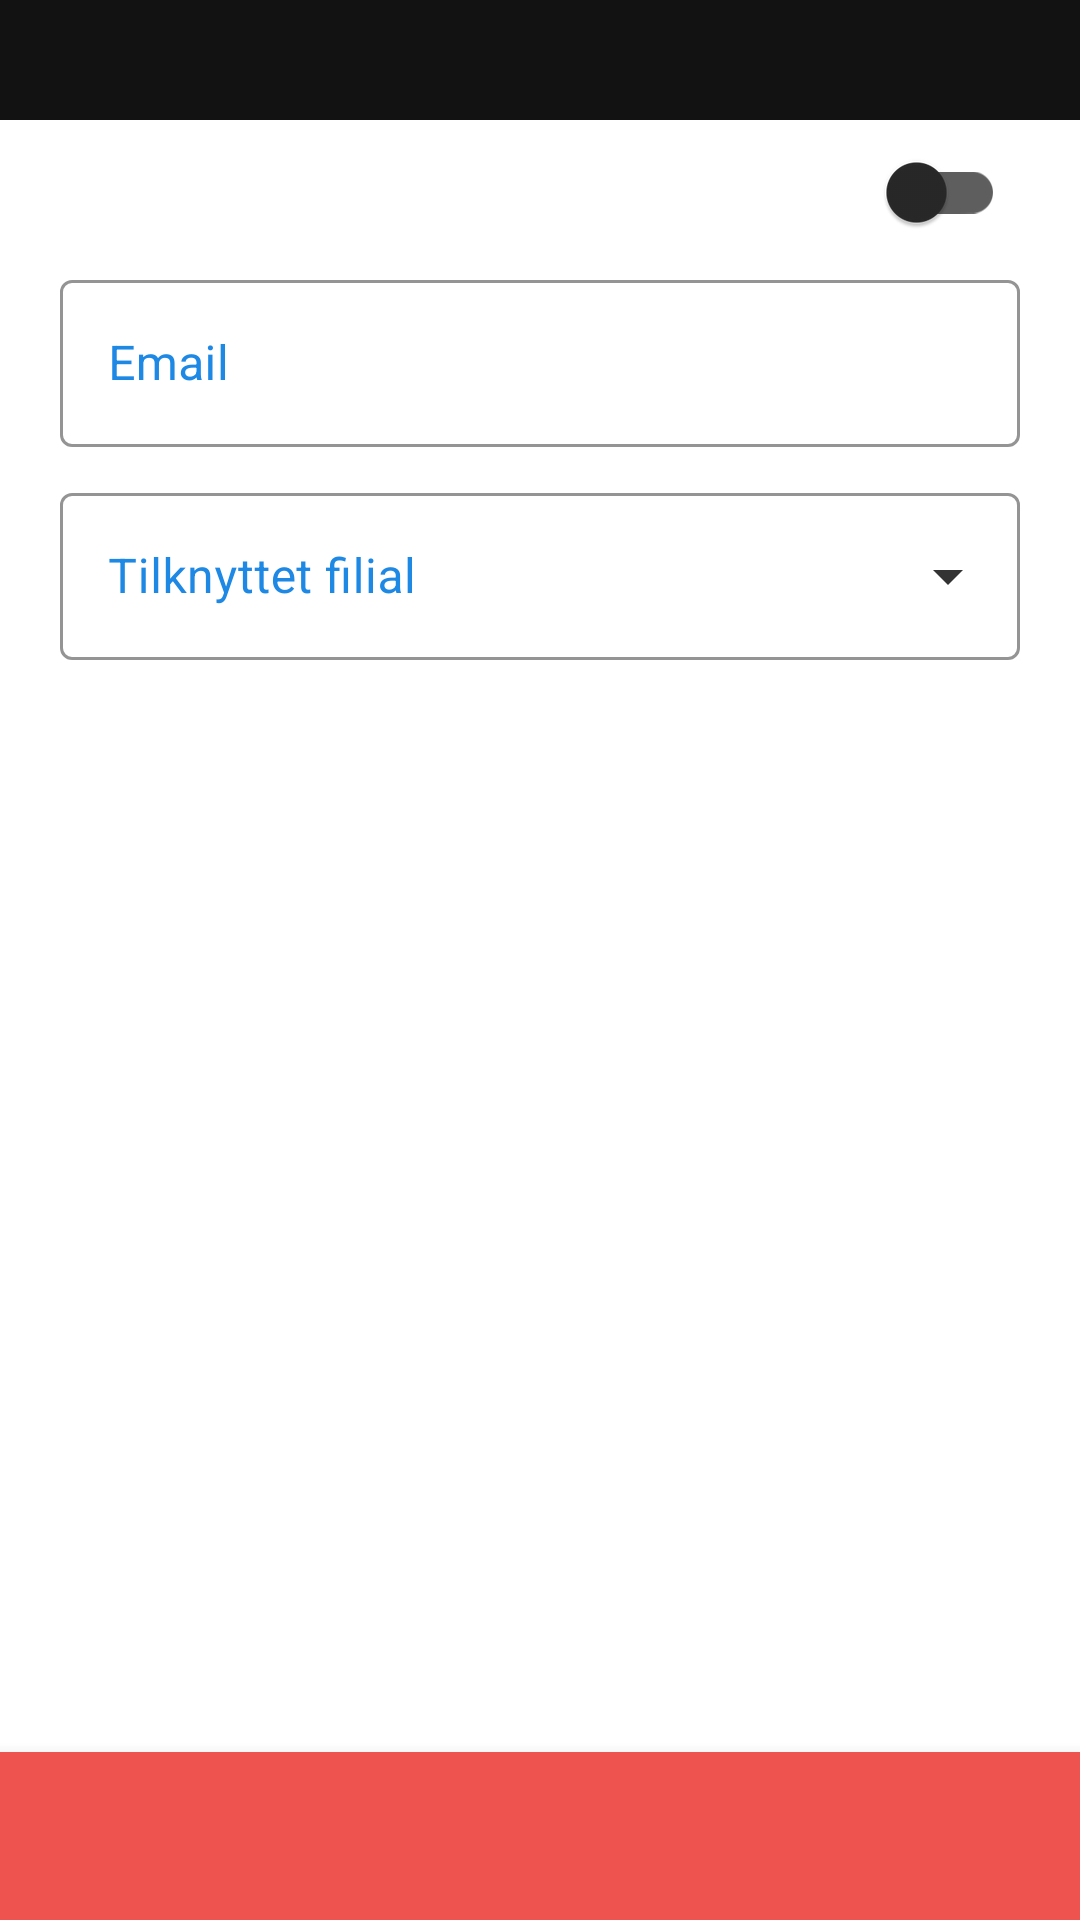

The Android layout XML behind this screen, and the referenced resources:
<!-- AndroidManifest.xml: application theme AppTheme -->
<!-- res/layout/activity_edit_user.xml -->
<?xml version="1.0" encoding="utf-8"?>
<RelativeLayout xmlns:android="http://schemas.android.com/apk/res/android"
    xmlns:app="http://schemas.android.com/apk/res-auto"
    xmlns:tools="http://schemas.android.com/tools"
    android:layout_width="match_parent"
    android:layout_height="match_parent"
    android:background="@color/colorBackground"
    tools:context="MainActivity">

    <com.google.android.material.appbar.AppBarLayout
        android:layout_width="match_parent"
        android:layout_height="40dp"
        android:layout_marginBottom="20dp">

        <TextView
            android:layout_marginTop="5dp"
            android:id="@+id/title"
            android:layout_width="wrap_content"
            android:layout_height="match_parent"
            android:textSize="20sp"
            android:layout_gravity="center"
            android:textColor="@color/colorBackground"
            />

    </com.google.android.material.appbar.AppBarLayout>
    <FrameLayout
        android:layout_width="match_parent"
        android:layout_height="match_parent"
        android:layout_marginTop="40dp"
        android:layout_marginEnd="0dp"
        android:layout_marginStart="0dp"
        android:layout_marginBottom="56dp">

        <ScrollView
            android:layout_width="match_parent"
            android:layout_height="match_parent">

            <LinearLayout
                android:layout_width="match_parent"
                android:layout_height="match_parent"
                android:orientation="vertical">

                <LinearLayout
                    android:layout_width="match_parent"
                    android:layout_height="wrap_content"
                    android:orientation="horizontal"
                    android:layout_marginHorizontal="25dp"
                    android:weightSum="5">

                    <TextView
                        android:id="@+id/info-edit-user"
                        android:layout_width="0dp"
                        android:layout_height="wrap_content"
                        android:textSize="14sp"
                        android:text="@string/info_edit_user"
                        android:layout_weight="4"/>

                    <com.google.android.material.switchmaterial.SwitchMaterial
                        android:id="@+id/toggle-edits"
                        android:layout_width="0dp"
                        android:layout_height="wrap_content"
                        android:checked="false"
                        android:layout_weight="1"/>

                </LinearLayout>

                <com.google.android.material.textfield.TextInputLayout
                    style="@style/Widget.MaterialComponents.TextInputLayout.OutlinedBox"
                    android:layout_width="match_parent"
                    android:layout_height="wrap_content"
                    android:layout_marginHorizontal="20dp"
                    android:layout_marginBottom="10dp"
                    android:textColorHint="@color/colorAccent"
                    app:boxStrokeColor="@color/colorAccent"
                    app:hintTextColor="@color/colorAccent"
                    android:layout_gravity="center">

                    <com.google.android.material.textfield.TextInputEditText
                        android:id="@+id/user-email"
                        android:layout_width="match_parent"
                        android:layout_height="wrap_content"
                        android:hint="@string/input_email"
                        android:textCursorDrawable="@null"
                        android:enabled="false"
                        />

                </com.google.android.material.textfield.TextInputLayout>

                <com.google.android.material.textfield.TextInputLayout
                    xmlns:android="http://schemas.android.com/apk/res/android"
                    style="@style/Widget.MaterialComponents.TextInputLayout.OutlinedBox.ExposedDropdownMenu"
                    android:layout_marginHorizontal="20dp"
                    android:layout_marginBottom="10dp"
                    android:layout_width="match_parent"
                    android:layout_height="wrap_content"
                    android:hint="@string/input_branch"
                    android:textColorHint="@color/colorAccent"
                    app:boxStrokeColor="@color/colorAccent"
                    app:hintTextColor="@color/colorAccent"
                    app:endIconTint="@color/colorTextDark"
                    >

                    <AutoCompleteTextView
                        android:id="@+id/user-branch"
                        android:layout_width="match_parent"
                        android:layout_height="match_parent"
                        android:enabled="false"
                        android:soundEffectsEnabled="false"
                        android:editable="false"/>
                </com.google.android.material.textfield.TextInputLayout>

                <com.google.android.material.button.MaterialButton
                    style="@style/Widget.MaterialComponents.Button.OutlinedButton"
                    android:id="@+id/button-reset-password"
                    android:layout_width="match_parent"
                    android:layout_height="@dimen/button_height_default"
                    android:layout_marginHorizontal="20dp"
                    android:layout_marginBottom="5dp"
                    android:text="@string/reset_password"
                    android:enabled="false"/>

                <com.google.android.material.button.MaterialButton
                    style="@style/Widget.MaterialComponents.Button"
                    android:id="@+id/button-save-changes"
                    android:layout_width="match_parent"
                    android:layout_height="@dimen/button_height_default"
                    android:layout_marginHorizontal="20dp"
                    android:layout_marginBottom="10dp"
                    android:text="@string/save_changes"
                    android:enabled="false"/>

            </LinearLayout>

        </ScrollView>

    </FrameLayout>

    <com.google.android.material.bottomnavigation.BottomNavigationView
        style="@style/Widget.MaterialComponents.BottomNavigationView.Colored"
        android:id="@+id/bottom_navigation"
        android:layout_width="match_parent"
        android:layout_height="wrap_content"
        android:layout_alignParentBottom="true"
        android:layout_gravity="bottom"
        app:labelVisibilityMode="labeled"
        />

</RelativeLayout>
<!-- resources referenced by this layout -->
<resources>
  <color name="colorAccent">#1E88E5</color>
  <color name="colorBackground">#FFF</color>
  <color name="colorTextDark">#333</color>
  <dimen name="button_height_default">60dp</dimen>
  <string name="info_edit_user">Tryk på switchen for at slå redigering til:</string>
  <string name="input_branch">Tilknyttet filial</string>
  <string name="input_email">Email</string>
  <string name="reset_password">NULSTIL ADGANGSKODE</string>
  <string name="save_changes">Gem ændringer</string>
  <style name="AppTheme" parent="Theme.MaterialComponents.NoActionBar">
          
          <item name="colorPrimary">@color/colorPrimary</item>
          <item name="colorPrimaryDark">@color/colorPrimaryDark</item>
          <item name="colorAccent">@color/colorAccent</item>
      </style>
  <color name="colorPrimary">#EF5350</color>
  <color name="colorPrimaryDark">#D32F2F</color>
</resources>
